Image classification data set "OpenSourceHackathonAirGhosts" (huskiehackers/OpenSourceHackathonAirGhosts on GitHub). Class labels (4): D arr, hori, U arr, vert.

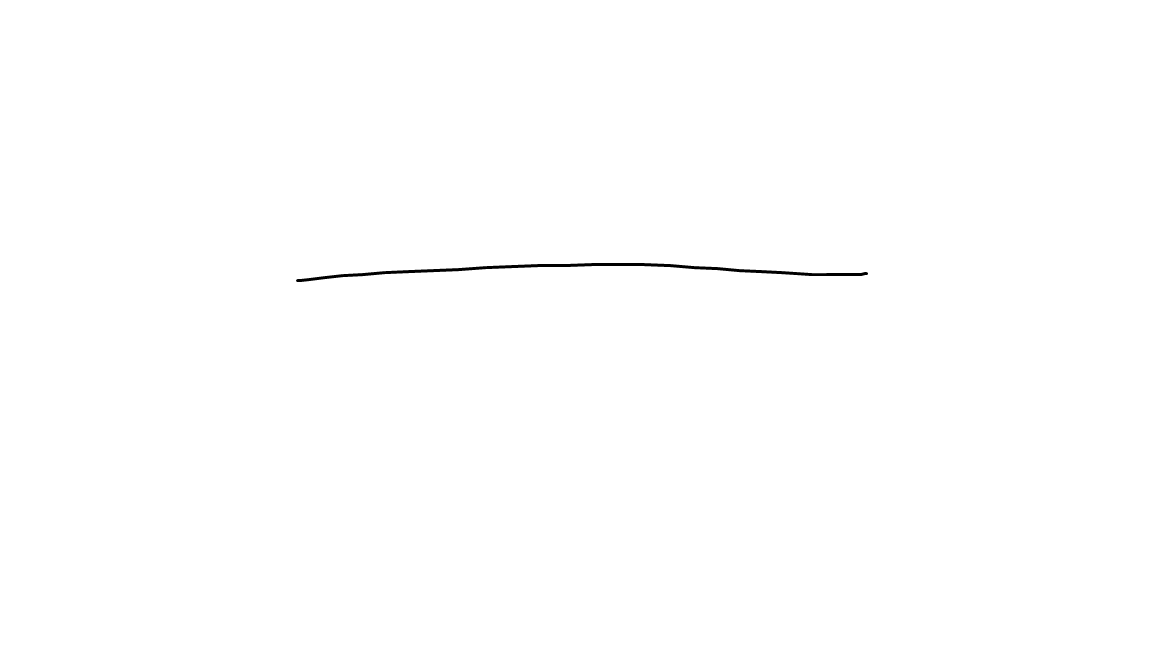
Label: hori

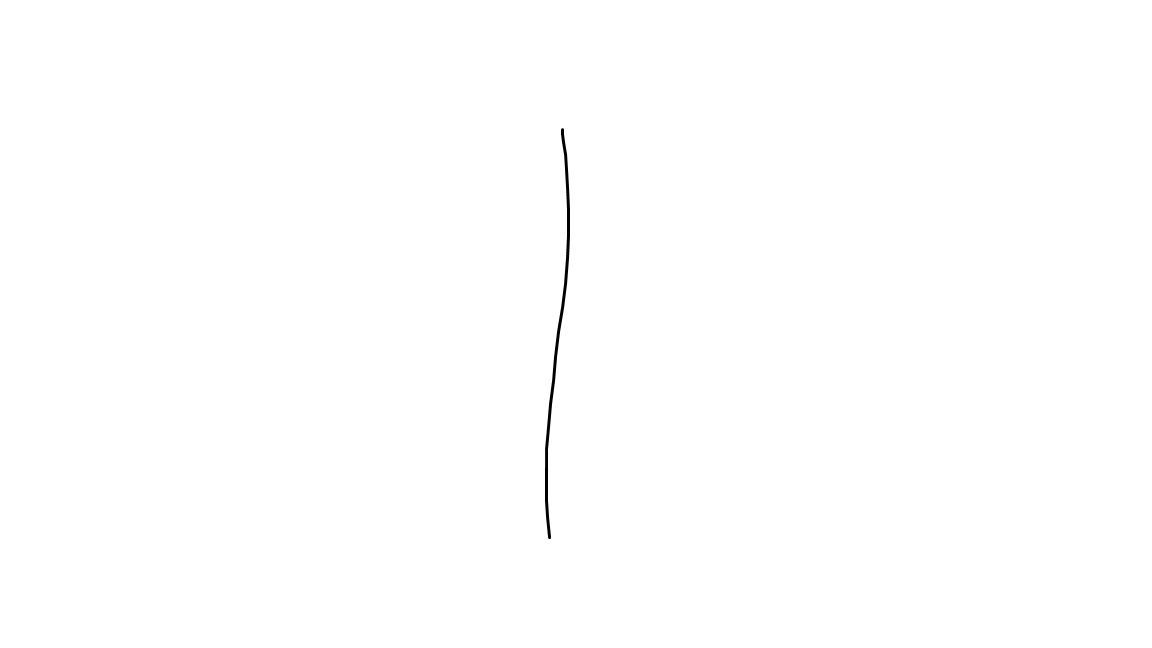
Label: vert

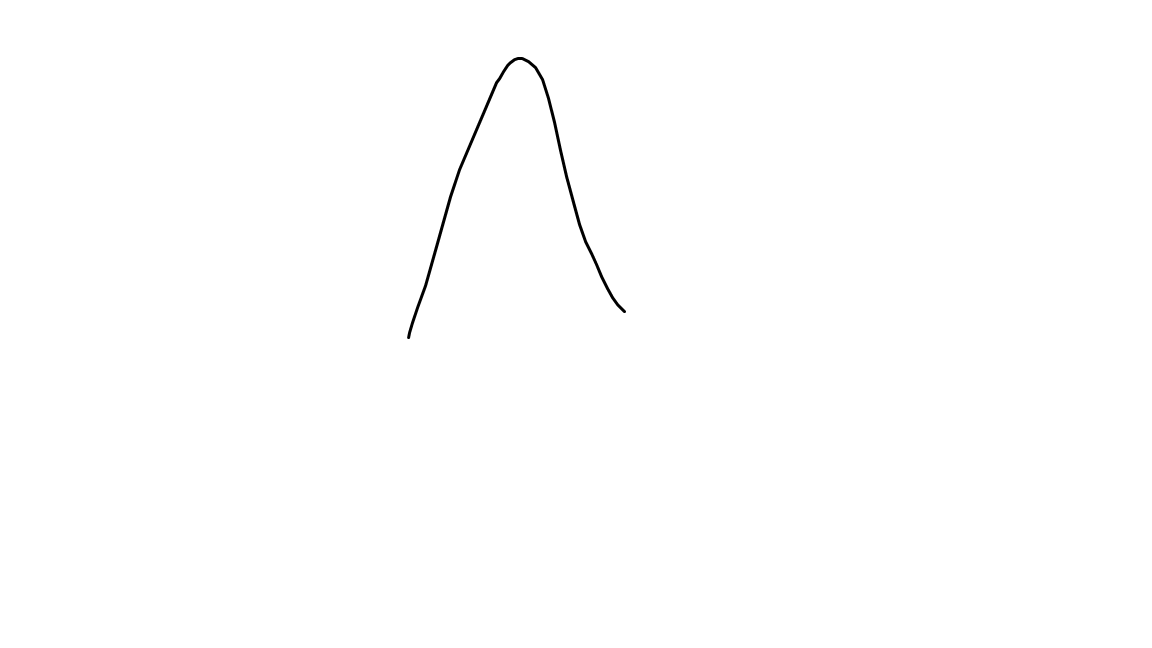
Label: U arr

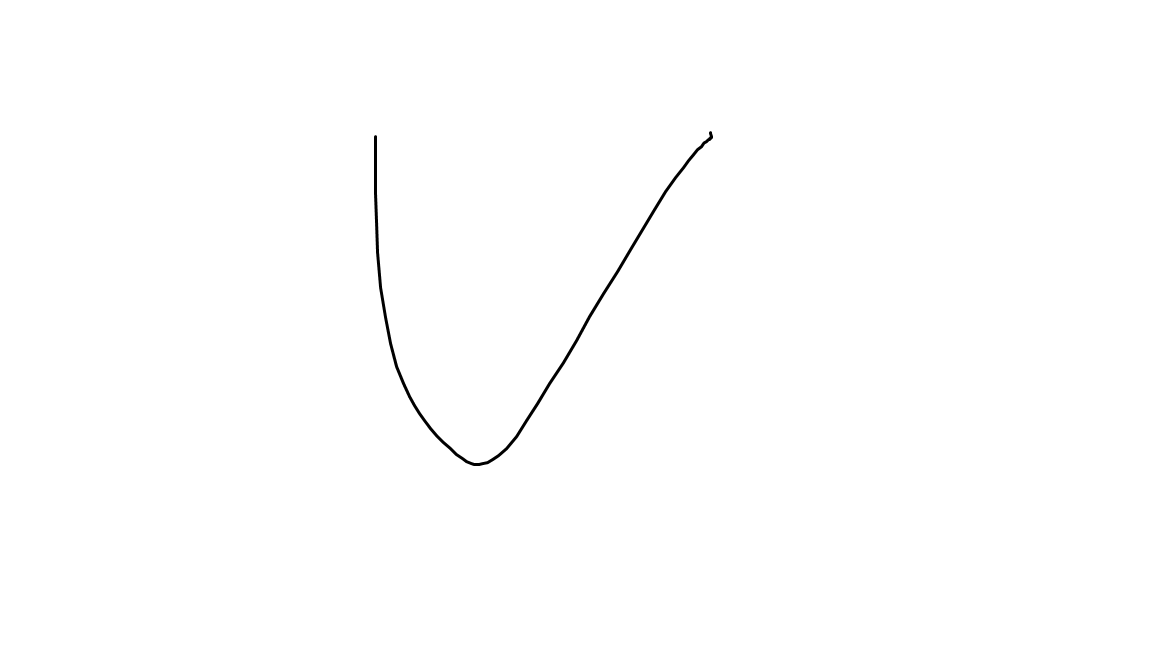
Label: D arr

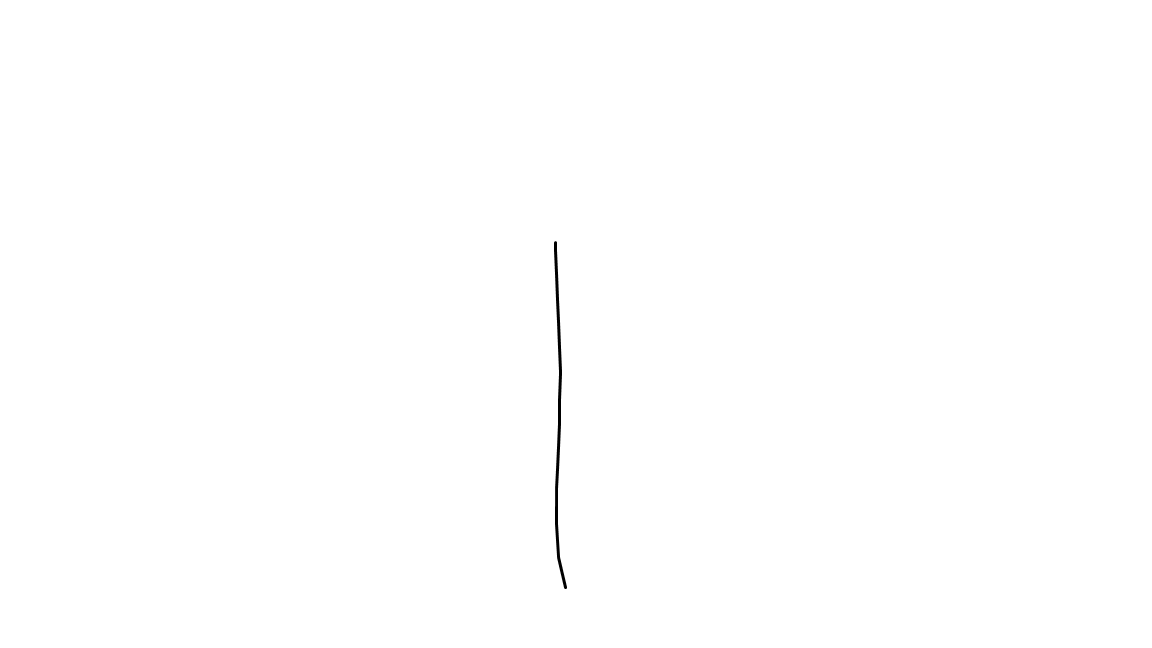
Label: vert

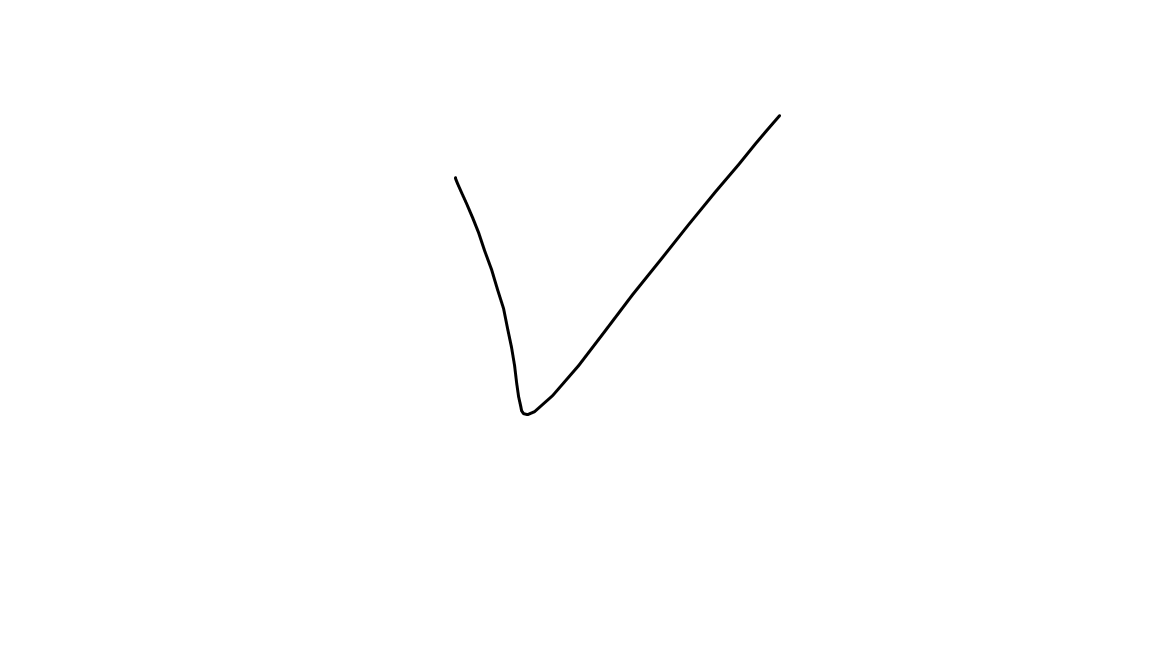
Label: D arr
